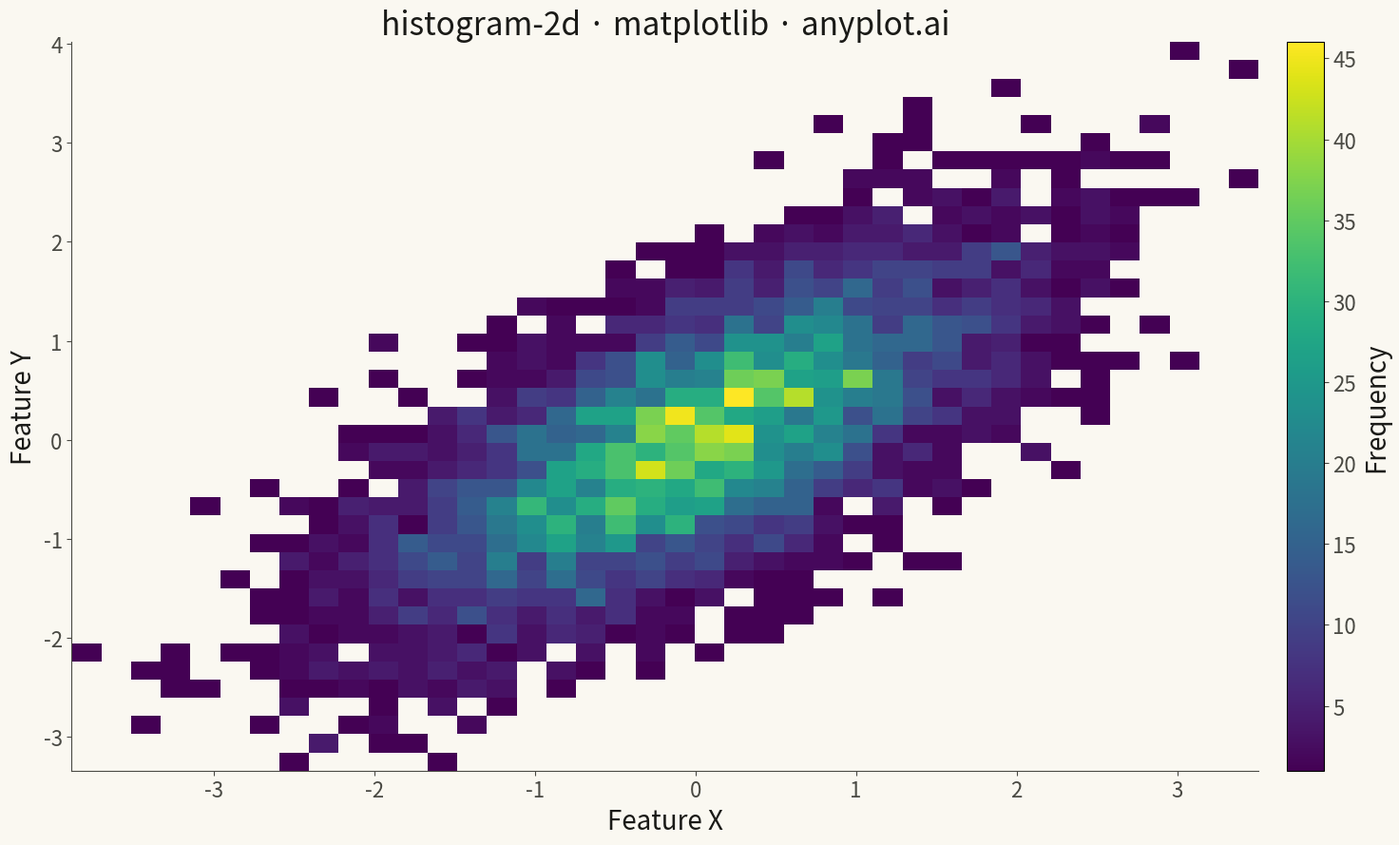

Here is the Python script that generated this plot:
"""anyplot.ai
histogram-2d: 2D Histogram Heatmap
Library: matplotlib | Python 3.13
Quality: pending | Created: 2026-05-08
"""

import os

import matplotlib.pyplot as plt
import numpy as np


THEME = os.getenv("ANYPLOT_THEME", "light")
PAGE_BG = "#FAF8F1" if THEME == "light" else "#1A1A17"
ELEVATED_BG = "#FFFDF6" if THEME == "light" else "#242420"
INK = "#1A1A17" if THEME == "light" else "#F0EFE8"
INK_SOFT = "#4A4A44" if THEME == "light" else "#B8B7B0"

# Data - bivariate normal with positive correlation
np.random.seed(42)
n_points = 5000
mean = [0, 0]
cov = [[1, 0.7], [0.7, 1]]
data = np.random.multivariate_normal(mean, cov, n_points)
x = data[:, 0]
y = data[:, 1]

# Plot
fig, ax = plt.subplots(figsize=(16, 9), facecolor=PAGE_BG)
ax.set_facecolor(PAGE_BG)

h = ax.hist2d(x, y, bins=40, cmap="viridis", cmin=1)

# Colorbar
cbar = fig.colorbar(h[3], ax=ax, pad=0.02)
cbar.set_label("Frequency", fontsize=20, color=INK)
cbar.ax.tick_params(axis="y", labelsize=16, colors=INK_SOFT)

# Labels and styling
ax.set_xlabel("Feature X", fontsize=20, color=INK)
ax.set_ylabel("Feature Y", fontsize=20, color=INK)
ax.set_title("histogram-2d · matplotlib · anyplot.ai", fontsize=24, fontweight="medium", color=INK)
ax.tick_params(axis="both", labelsize=16, colors=INK_SOFT)

# Spines
ax.spines["top"].set_visible(False)
ax.spines["right"].set_visible(False)
for s in ("left", "bottom"):
    ax.spines[s].set_color(INK_SOFT)

plt.tight_layout()
plt.savefig(f"plot-{THEME}.png", dpi=300, bbox_inches="tight", facecolor=PAGE_BG)
